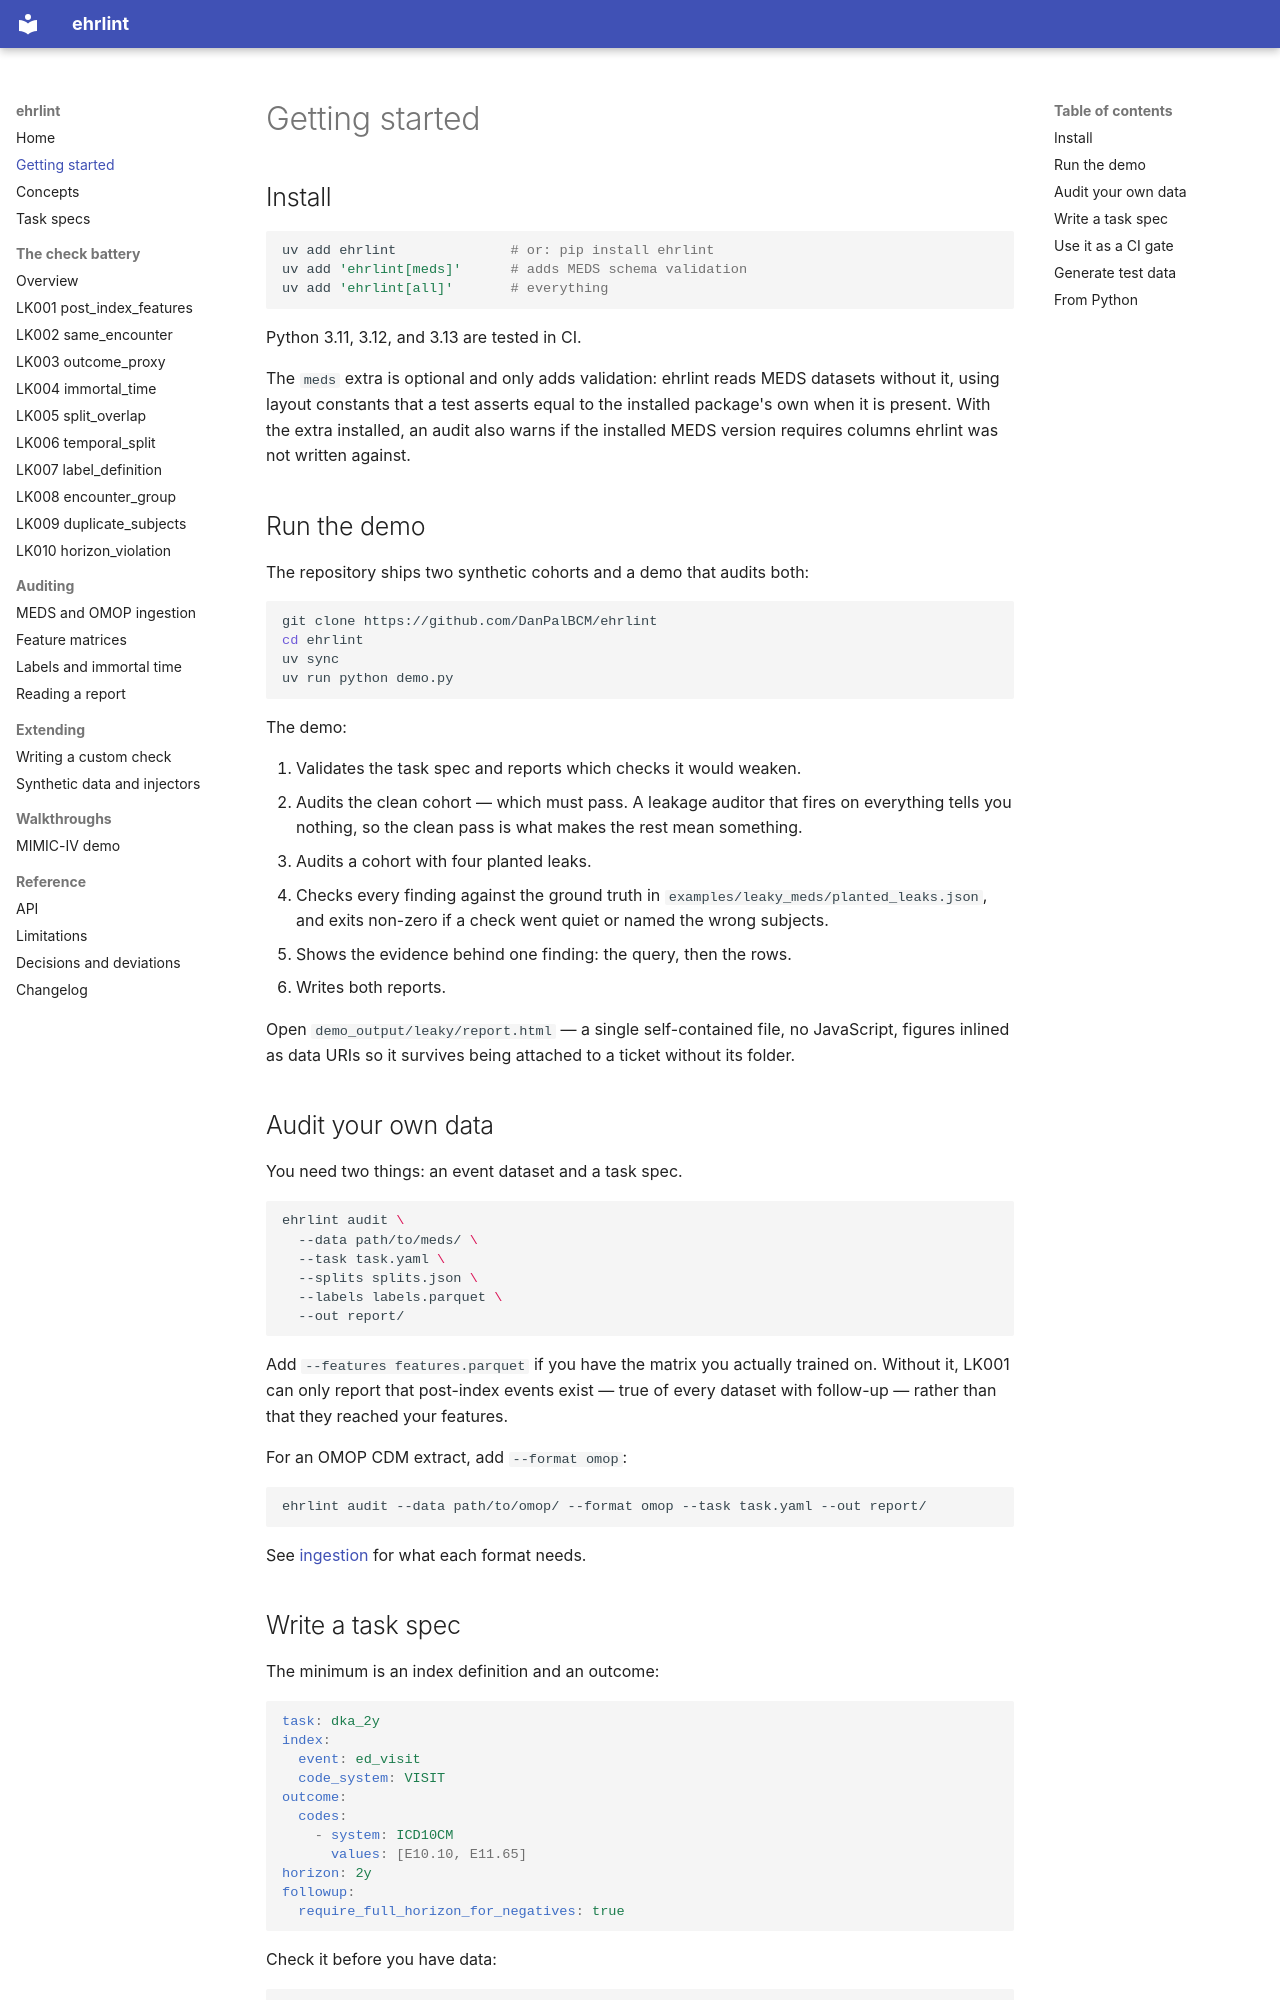

repository: DanPalBCM/ehrlint · page: getting-started/index.html · generator: mkdocs

# Getting started

## Install

```bash
uv add ehrlint              # or: pip install ehrlint
uv add 'ehrlint[meds]'      # adds MEDS schema validation
uv add 'ehrlint[all]'       # everything
```

Python 3.11, 3.12, and 3.13 are tested in CI.

The `meds` extra is optional and only adds validation: ehrlint reads MEDS
datasets without it, using layout constants that a test asserts equal to the
installed package's own when it is present. With the extra installed, an audit
also warns if the installed MEDS version requires columns ehrlint was not
written against.

## Run the demo

The repository ships two synthetic cohorts and a demo that audits both:

```bash
git clone https://github.com/DanPalBCM/ehrlint
cd ehrlint
uv sync
uv run python demo.py
```

The demo:

1. Validates the task spec and reports which checks it would weaken.
2. Audits the clean cohort — which must pass. A leakage auditor that fires on
   everything tells you nothing, so the clean pass is what makes the rest mean
   something.
3. Audits a cohort with four planted leaks.
4. Checks every finding against the ground truth in
   `examples/leaky_meds/planted_leaks.json`, and exits non-zero if a check went
   quiet or named the wrong subjects.
5. Shows the evidence behind one finding: the query, then the rows.
6. Writes both reports.

Open `demo_output/leaky/report.html` — a single self-contained file, no
JavaScript, figures inlined as data URIs so it survives being attached to a
ticket without its folder.

## Audit your own data

You need two things: an event dataset and a task spec.

```bash
ehrlint audit \
  --data path/to/meds/ \
  --task task.yaml \
  --splits splits.json \
  --labels labels.parquet \
  --out report/
```

Add `--features features.parquet` if you have the matrix you actually trained
on. Without it, LK001 can only report that post-index events exist — true of
every dataset with follow-up — rather than that they reached your features.

For an OMOP CDM extract, add `--format omop`:

```bash
ehrlint audit --data path/to/omop/ --format omop --task task.yaml --out report/
```

See [ingestion](ingestion.md) for what each format needs.
